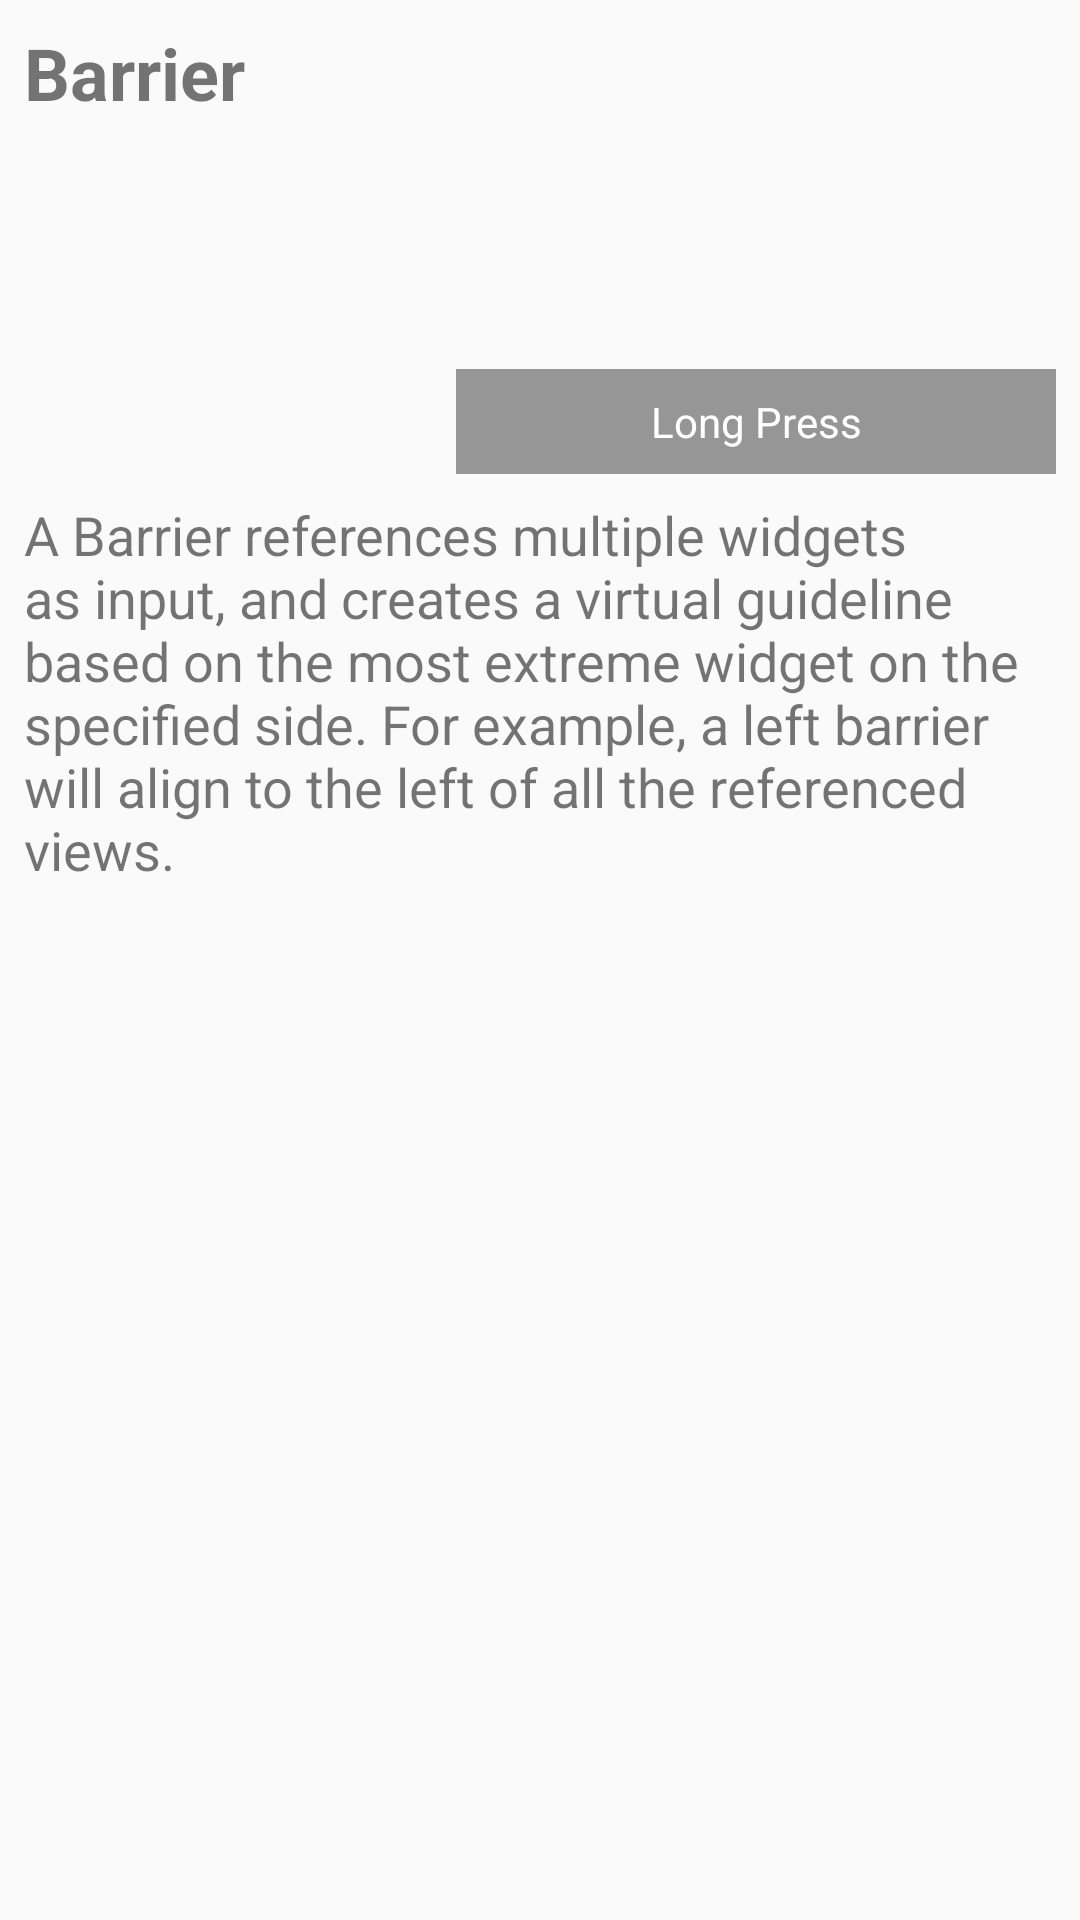

The Android layout XML behind this screen, and the referenced resources:
<!-- AndroidManifest.xml: application theme AppTheme -->
<!-- res/layout/acivity_barrier.xml -->
<?xml version="1.0" encoding="utf-8"?>
<android.support.constraint.ConstraintLayout xmlns:android="http://schemas.android.com/apk/res/android"
    xmlns:app="http://schemas.android.com/apk/res-auto"
    xmlns:tools="http://schemas.android.com/tools"
    android:id="@+id/barrierRootView"
    android:layout_width="match_parent"
    android:layout_height="match_parent">

    <ImageView
        android:id="@+id/imageView"
        android:layout_width="200dp"
        android:layout_height="150dp"
        android:layout_marginEnd="8dp"
        android:layout_marginTop="8dp"
        android:scaleType="centerCrop"
        android:visibility="visible"
        app:layout_constraintEnd_toEndOf="parent"
        app:layout_constraintTop_toTopOf="parent"
        app:srcCompat="@drawable/lorem_ipsum" />

    <TextView
        android:id="@+id/titleTextView"
        android:layout_width="wrap_content"
        android:layout_height="wrap_content"
        android:layout_marginStart="8dp"
        android:layout_marginTop="8dp"
        android:text="@string/barrier_title"
        android:textSize="24sp"
        android:textStyle="bold"
        app:layout_constraintStart_toStartOf="parent"
        app:layout_constraintTop_toTopOf="parent" />

    <android.support.constraint.Barrier
        android:id="@+id/barrier"
        android:layout_width="wrap_content"
        android:layout_height="wrap_content"
        app:barrierDirection="bottom"
        app:constraint_referenced_ids="titleTextView,imageView" />

    <TextView
        android:id="@+id/textView5"
        android:layout_width="0dp"
        android:layout_height="wrap_content"
        android:layout_marginBottom="8dp"
        android:layout_marginLeft="8dp"
        android:layout_marginRight="8dp"
        android:layout_marginTop="8dp"
        android:text="@string/barrier_documentation"
        android:textSize="18sp"
        android:visibility="visible"
        app:layout_constraintBottom_toBottomOf="parent"
        app:layout_constraintHorizontal_bias="1.0"
        app:layout_constraintLeft_toRightOf="@+id/barrier"
        app:layout_constraintRight_toRightOf="parent"
        app:layout_constraintTop_toTopOf="@+id/barrier"
        app:layout_constraintVertical_bias="0.0" />

    <TextView
        android:id="@+id/instructionTextView"
        android:layout_width="0dp"
        android:layout_height="wrap_content"
        android:text="Long Press"
        android:background="#66000000"
        android:textAlignment="center"
        android:textColor="#fff"
        android:padding="8dp"
        app:layout_constraintBottom_toBottomOf="@+id/imageView"
        app:layout_constraintEnd_toEndOf="@+id/imageView"
        app:layout_constraintStart_toStartOf="@+id/imageView" />


</android.support.constraint.ConstraintLayout>
<!-- resources referenced by this layout -->
<resources>
  <string name="barrier_documentation">A Barrier references multiple widgets as input, and creates a virtual guideline based on the most extreme widget on the specified side. For example, a left barrier will align to the left of all the referenced views.</string>
  <string name="barrier_title">Barrier</string>
  <style name="AppTheme" parent="Theme.AppCompat.Light.DarkActionBar">
          
          <item name="colorPrimary">@color/colorPrimary</item>
          <item name="colorPrimaryDark">@color/colorPrimaryDark</item>
          <item name="colorAccent">@color/colorAccent</item>
      </style>
  <!-- not gathered from this repository: default colours our renderer supplied (Android Studio template values) -->
  <color name="colorPrimary">#FF6200EE</color>
  <color name="colorPrimaryDark">#FF3700B3</color>
  <color name="colorAccent">#FF03DAC5</color>
</resources>
